Run: headless pygame with SDL's dummy video driver; simulated clock (each Clock.tick advances the game by its frame time, no real sleeping); random seed 0; keys injected as events and as key.get_pressed() state; mouse plan: one left click at the window centre at the start of phase 2, then a move to the lower-right quarter at the start of phase 3.
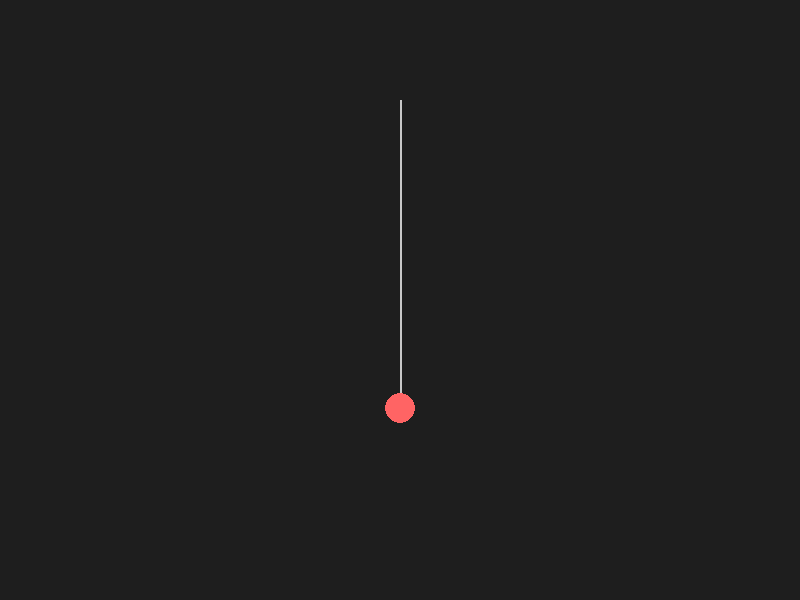
Frame 1 of 4 · flips 1–60 · no input
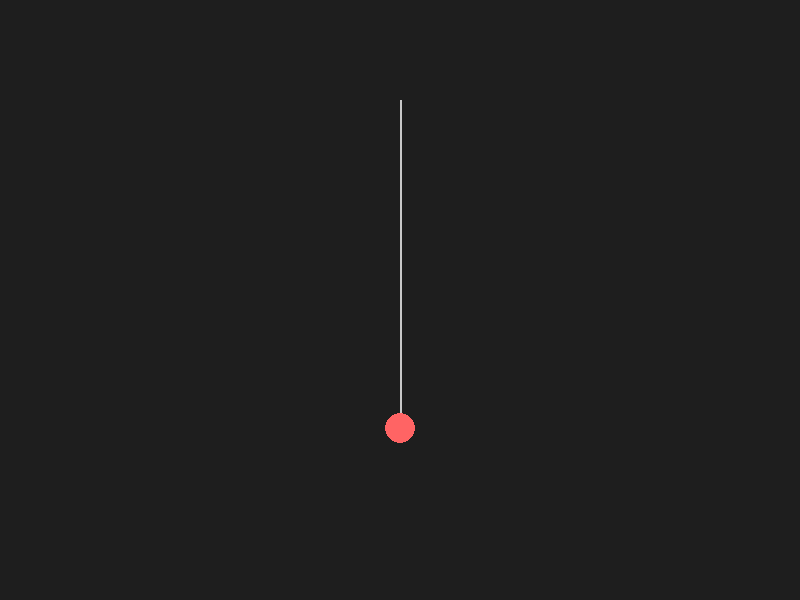
Frame 2 of 4 · flips 61–180 · clicked the window centre · tapped SPACE, RETURN · held RIGHT (→), D
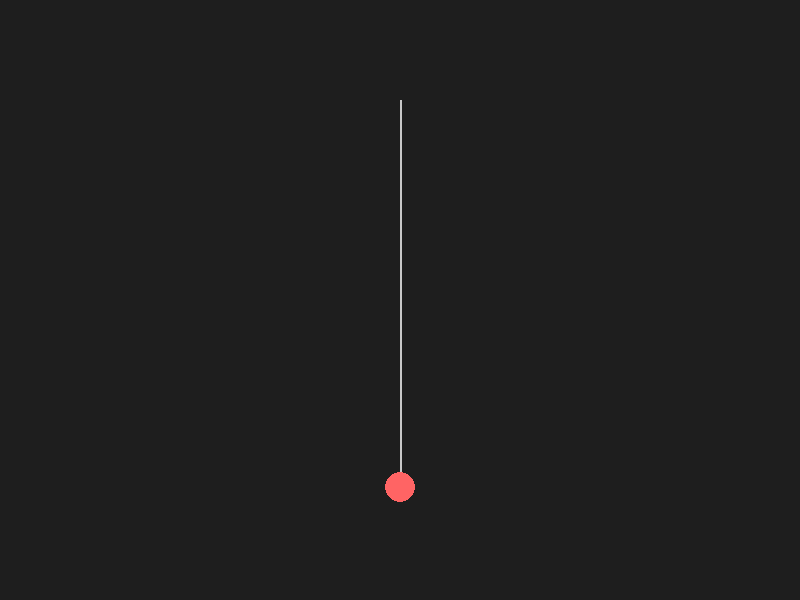
Frame 3 of 4 · flips 181–300 · moved the mouse to the lower-right quarter · held DOWN (↓), S
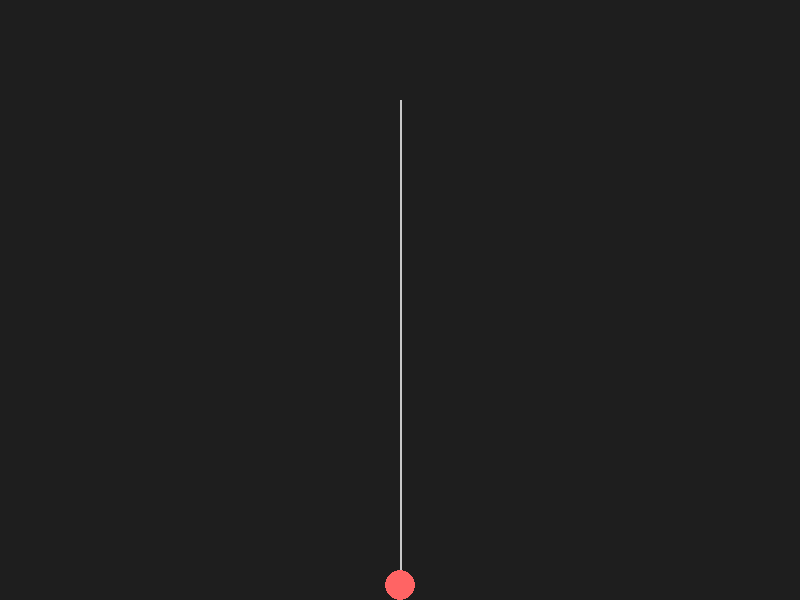
Frame 4 of 4 · flips 301–420 · held LEFT (←), A, UP (↑), W

The pygame program that drew these frames:

import pygame
import math

# Constants
WIDTH, HEIGHT = 800, 600
FPS = 60
PIVOT = (400, 100)  # Pivot point (x, y)
LENGTH = 300        # Total length of the rope
ROPE_SEGMENTS = 20  # Number of segments in the rope
BOB_RADIUS = 15     # Radius of the pendulum bob
GRAVITY = 9.8       # Gravitational acceleration (pixels/s²)
TIME_STEP = 1 / FPS

# Initialize Pygame
pygame.init()
screen = pygame.display.set_mode((WIDTH, HEIGHT))
pygame.display.set_caption("Curved Rope Pendulum")
clock = pygame.time.Clock()

# Rope nodes and constraints
nodes = []
segment_length = LENGTH / ROPE_SEGMENTS

# Initialize rope nodes
for i in range(ROPE_SEGMENTS + 1):
    x = PIVOT[0]
    y = PIVOT[1] + i * segment_length
    nodes.append({"pos": [x, y], "prev_pos": [x, y]})  # Verlet requires previous position

# Bob
bob_position = nodes[-1]["pos"]
bob_velocity = [0, 0]  # Velocity for free fall
dragging = False
free_fall = False

def apply_gravity():
    """Apply gravity to all nodes except the pivot."""
    for i in range(1, len(nodes)):
        nodes[i]["pos"][1] += GRAVITY * TIME_STEP

def verlet_integration():
    """Update node positions using Verlet integration."""
    for node in nodes:
        current_pos = node["pos"]
        prev_pos = node["prev_pos"]
        # Verlet formula
        temp_pos = current_pos[:]
        node["pos"][0] += (current_pos[0] - prev_pos[0])
        node["pos"][1] += (current_pos[1] - prev_pos[1])
        node["prev_pos"] = temp_pos

def constrain_nodes():
    """Enforce distance constraints between connected nodes."""
    for _ in range(5):  # Iterate to stabilize constraints
        for i in range(len(nodes) - 1):
            node_a = nodes[i]
            node_b = nodes[i + 1]
            dx = node_b["pos"][0] - node_a["pos"][0]
            dy = node_b["pos"][1] - node_a["pos"][1]
            dist = math.sqrt(dx**2 + dy**2)
            diff = (dist - segment_length) / dist
            if i == 0:  # Pivot is fixed
                node_b["pos"][0] -= dx * 0.5 * diff
                node_b["pos"][1] -= dy * 0.5 * diff
            else:
                node_a["pos"][0] += dx * 0.5 * diff
                node_a["pos"][1] += dy * 0.5 * diff
                node_b["pos"][0] -= dx * 0.5 * diff
                node_b["pos"][1] -= dy * 0.5 * diff

def distance(point1, point2):
    """Calculate distance between two points."""
    return math.sqrt((point1[0] - point2[0])**2 + (point1[1] - point2[1])**2)

# Main game loop
running = True
while running:
    for event in pygame.event.get():
        if event.type == pygame.QUIT:
            running = False
        elif event.type == pygame.MOUSEBUTTONDOWN:
            mouse_x, mouse_y = pygame.mouse.get_pos()
            if distance((mouse_x, mouse_y), bob_position) <= BOB_RADIUS:
                dragging = True
                free_fall = False
        elif event.type == pygame.MOUSEBUTTONUP:
            dragging = False
            if distance(bob_position, PIVOT) > LENGTH:
                free_fall = True
                bob_velocity = [0, 0]  # Reset velocity
        elif event.type == pygame.MOUSEMOTION and dragging:
            mouse_x, mouse_y = pygame.mouse.get_pos()
            bob_position[0], bob_position[1] = mouse_x, mouse_y

    if not dragging:
        if free_fall:
            # Free fall motion
            bob_velocity[1] += GRAVITY * TIME_STEP
            bob_position[0] += bob_velocity[0] * TIME_STEP
            bob_position[1] += bob_velocity[1] * TIME_STEP

            # Check if rope becomes taut again
            dx = bob_position[0] - PIVOT[0]
            dy = bob_position[1] - PIVOT[1]
            dist = math.sqrt(dx**2 + dy**2)
            if dist <= LENGTH:
                free_fall = False
        else:
            # Apply gravity, Verlet integration, and constraints
            apply_gravity()
            verlet_integration()
            constrain_nodes()

    # Update the bob position
    nodes[-1]["pos"] = bob_position

    # Drawing
    screen.fill((30, 30, 30))  # Background color
    # Draw rope
    for i in range(len(nodes) - 1):
        pygame.draw.line(screen, (200, 200, 200), nodes[i]["pos"], nodes[i + 1]["pos"], 2)
    # Draw bob
    pygame.draw.circle(screen, (255, 100, 100), (int(bob_position[0]), int(bob_position[1])), BOB_RADIUS)

    pygame.display.flip()
    clock.tick(FPS)

pygame.quit()
